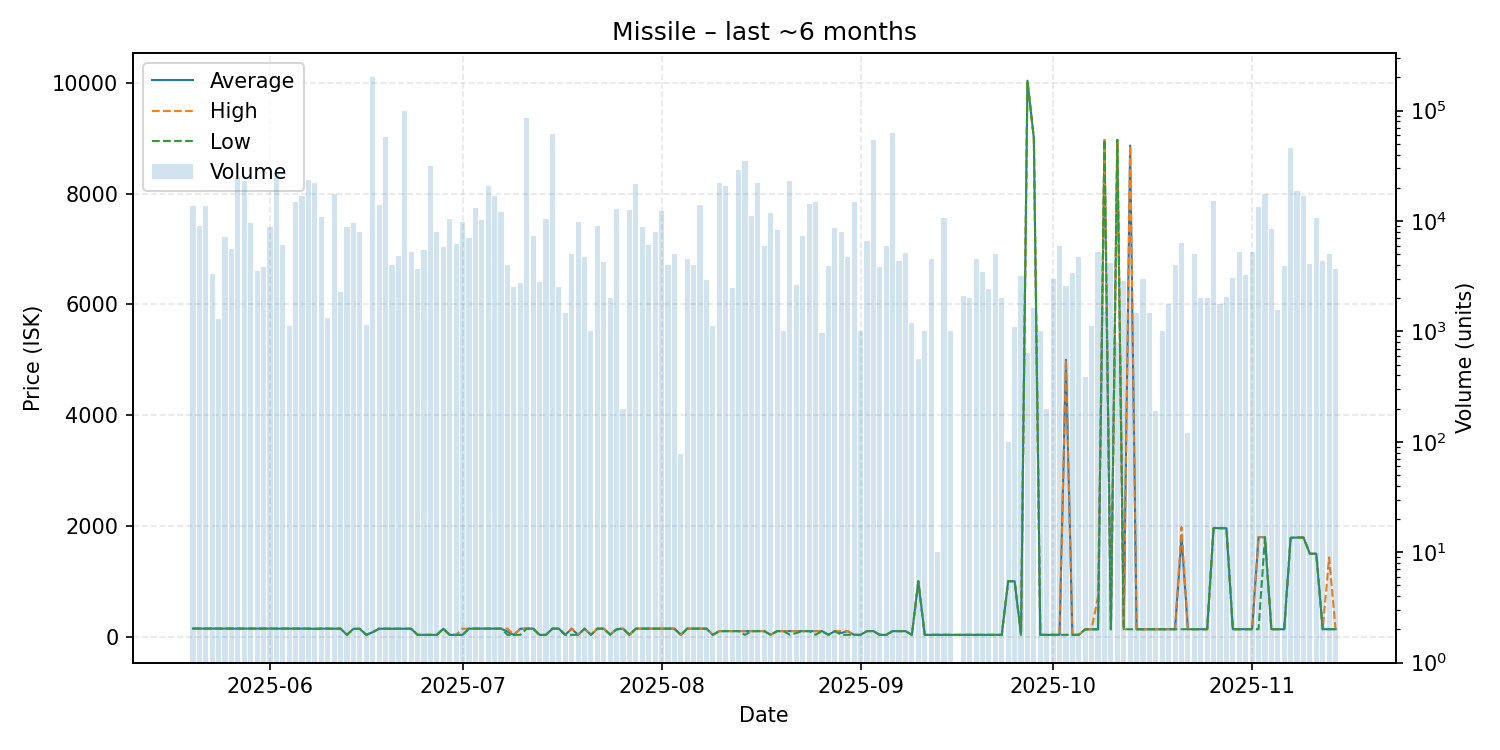

Data behind this chart, as committed beside it:
date, average, highest, lowest, order_count, volume
2025-05-20, 145.0, 145.0, 145.0, 14, 13743
2025-05-21, 145.0, 145.0, 145.0, 10, 8960
2025-05-22, 145.0, 145.0, 145.0, 4, 13740
2025-05-23, 145.0, 145.0, 145.0, 3, 3306
2025-05-24, 145.0, 145.0, 145.0, 7, 1293
2025-05-25, 145.0, 145.0, 145.0, 7, 7180
2025-05-26, 145.0, 145.0, 145.0, 8, 5604
2025-05-27, 145.0, 145.0, 145.0, 5, 25220
2025-05-28, 145.0, 145.0, 145.0, 3, 23000
2025-05-29, 145.0, 145.0, 145.0, 11, 9640
2025-05-30, 145.0, 145.0, 145.0, 3, 3517
2025-05-31, 145.0, 145.0, 145.0, 9, 3866
2025-06-01, 145.0, 145.0, 145.0, 9, 8780
2025-06-02, 144.0, 144.0, 144.0, 6, 28000
2025-06-03, 144.0, 144.0, 144.0, 5, 6015
2025-06-04, 143.9, 144.0, 143.9, 2, 1120
2025-06-05, 143.9, 143.9, 143.9, 4, 14738
2025-06-06, 143.9, 143.9, 143.9, 5, 16760
2025-06-07, 143.9, 143.9, 143.9, 9, 23321
2025-06-08, 140.0, 140.0, 140.0, 10, 22285
2025-06-09, 143.8, 143.8, 143.8, 8, 10823
2025-06-10, 143.0, 143.0, 143.0, 2, 1320
2025-06-11, 143.0, 143.9, 139.0, 11, 17398
2025-06-12, 143.9, 143.9, 143.9, 4, 2260
2025-06-13, 31.13, 31.13, 31.13, 5, 8759
2025-06-14, 140.0, 140.0, 140.0, 5, 9500
2025-06-15, 140.0, 140.0, 140.0, 4, 7880
2025-06-16, 31.14, 31.14, 31.14, 2, 1140
2025-06-17, 80.0, 80.0, 80.0, 8, 202731
2025-06-18, 142.0, 142.0, 142.0, 5, 13881
2025-06-19, 142.0, 142.0, 142.0, 14, 57863
2025-06-20, 141.0, 141.0, 141.0, 6, 3968
2025-06-21, 141.0, 141.0, 141.0, 3, 4800
2025-06-22, 142.0, 142.0, 142.0, 12, 99689
2025-06-23, 142.0, 142.0, 142.0, 5, 5200
2025-06-24, 31.16, 31.16, 31.16, 4, 3700
2025-06-25, 31.16, 31.16, 31.16, 3, 5472
2025-06-26, 31.16, 31.16, 31.16, 10, 31815
2025-06-27, 31.16, 31.16, 31.16, 5, 8000
2025-06-28, 142.0, 142.0, 142.0, 5, 5874
2025-06-29, 31.16, 31.16, 31.16, 2, 10371
2025-06-30, 31.16, 31.16, 31.16, 7, 6140
2025-07-01, 31.17, 142.0, 31.17, 10, 9830
2025-07-02, 143.9, 143.9, 143.9, 4, 7000
2025-07-03, 143.9, 143.9, 143.9, 5, 13240
2025-07-04, 143.9, 143.9, 143.9, 5, 10252
2025-07-05, 143.9, 143.9, 143.9, 7, 20880
2025-07-06, 143.9, 143.9, 143.9, 7, 17000
2025-07-07, 143.9, 143.9, 143.9, 5, 12030
2025-07-08, 87.5, 143.8, 31.2, 4, 4000
2025-07-09, 31.2, 31.2, 31.2, 3, 2504
2025-07-10, 142.0, 143.9, 31.2, 6, 2722
2025-07-11, 143.9, 143.9, 143.9, 6, 86000
2025-07-12, 143.7, 143.7, 143.7, 9, 7300
2025-07-13, 31.2, 31.2, 31.2, 3, 2800
2025-07-14, 31.2, 31.2, 31.2, 7, 10360
2025-07-15, 143.9, 143.9, 143.9, 49, 61150
2025-07-16, 143.9, 143.9, 143.9, 2, 2500
2025-07-17, 31.3, 31.3, 31.3, 5, 1464
2025-07-18, 143.0, 143.9, 31.3, 4, 5000
... 118 more rows
